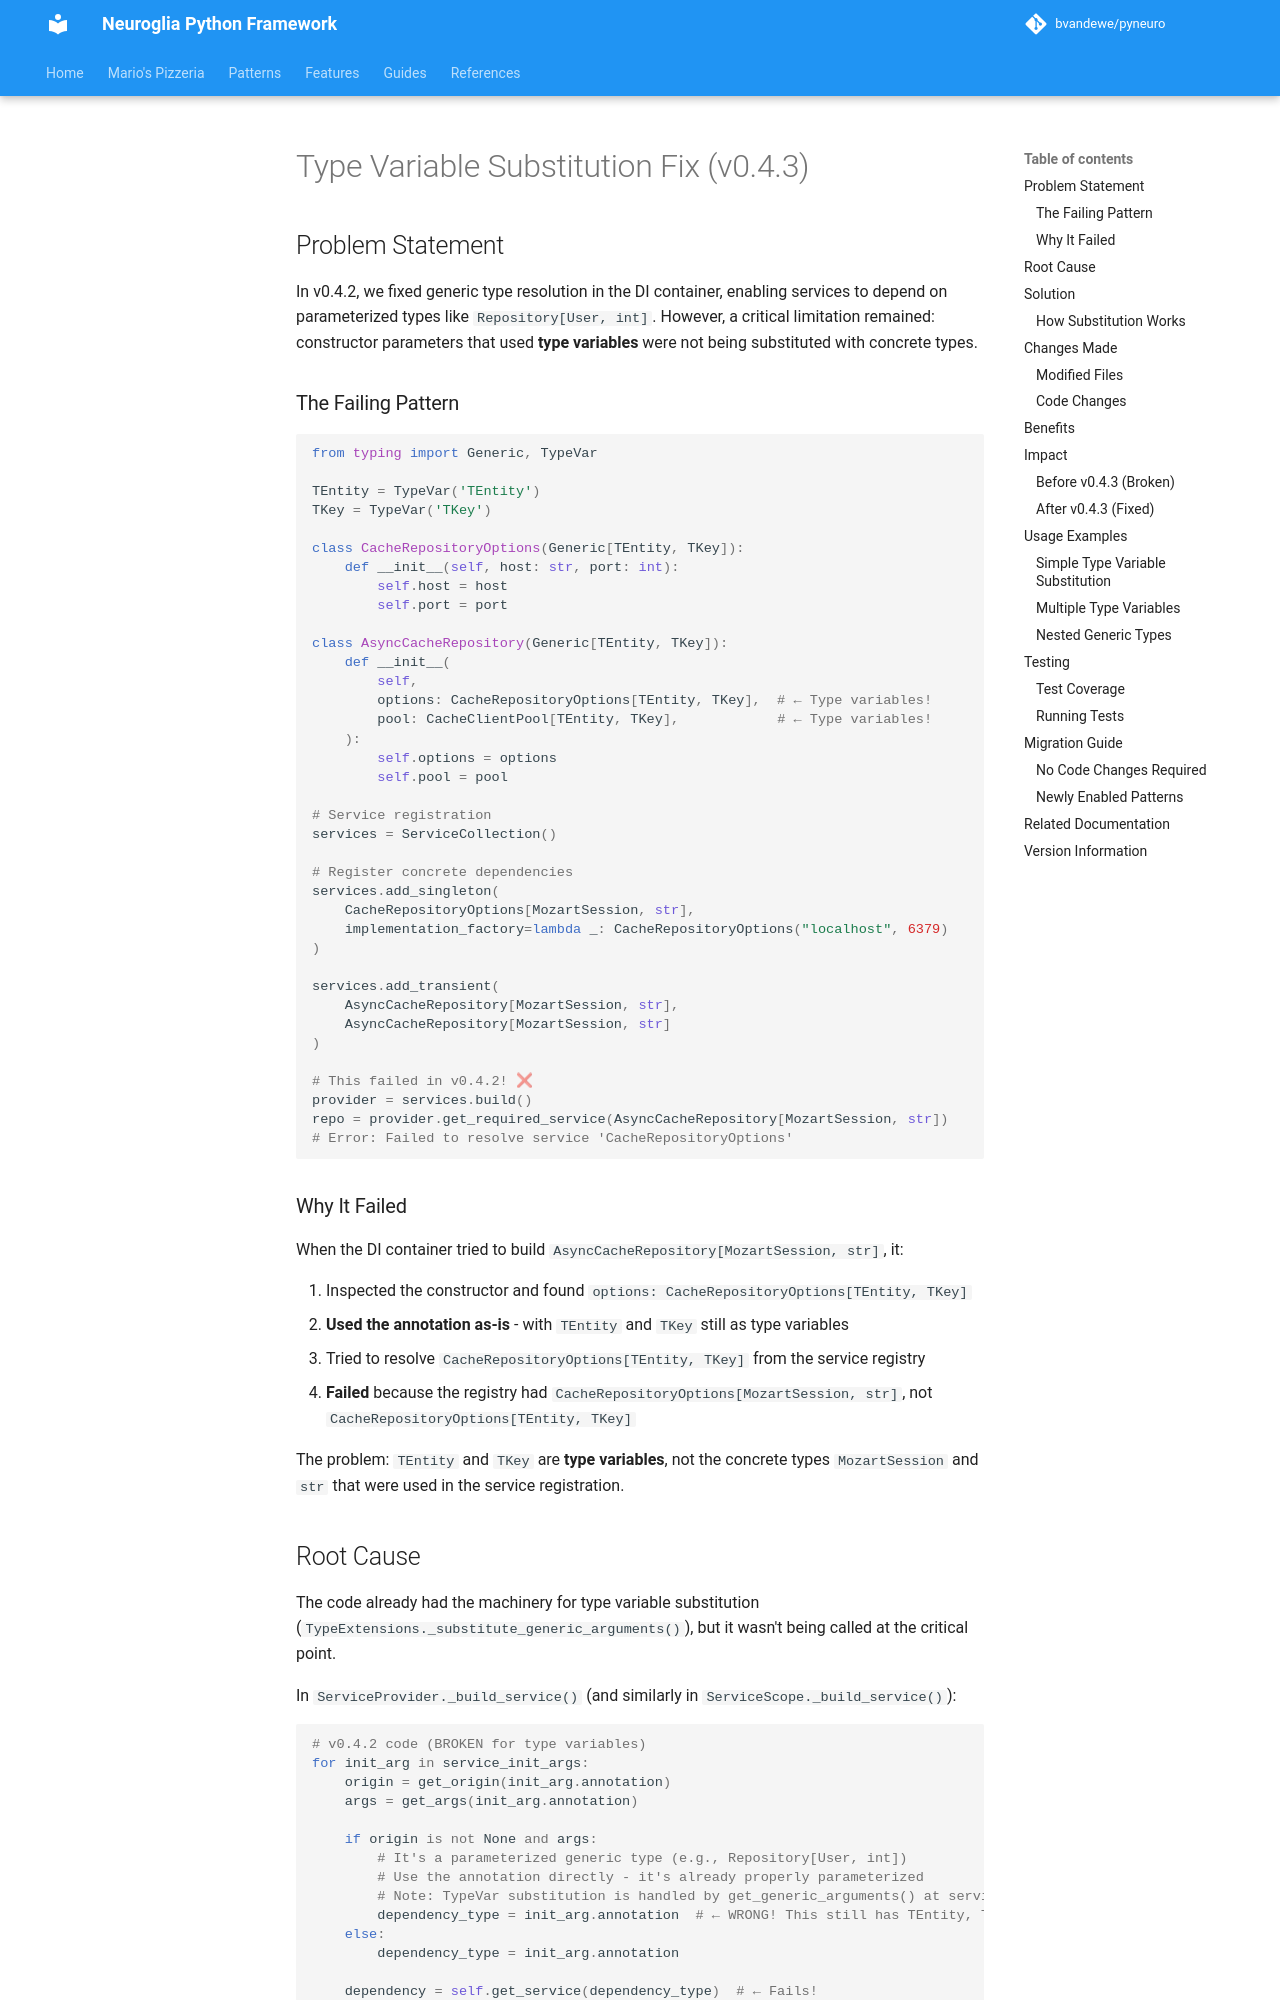

repository: bvandewe/pyneuro · page: fixes/TYPE_VARIABLE_SUBSTITUTION_FIX/index.html · generator: mkdocs

# Type Variable Substitution Fix (v0.4.3)

## Problem Statement

In v0.4.2, we fixed generic type resolution in the DI container, enabling services to depend on parameterized types like `Repository[User, int]`. However, a critical limitation remained: constructor parameters that used **type variables** were not being substituted with concrete types.

### The Failing Pattern

```python
from typing import Generic, TypeVar

TEntity = TypeVar('TEntity')
TKey = TypeVar('TKey')

class CacheRepositoryOptions(Generic[TEntity, TKey]):
    def __init__(self, host: str, port: int):
        self.host = host
        self.port = port

class AsyncCacheRepository(Generic[TEntity, TKey]):
    def __init__(
        self,
        options: CacheRepositoryOptions[TEntity, TKey],  # ← Type variables!
        pool: CacheClientPool[TEntity, TKey],            # ← Type variables!
    ):
        self.options = options
        self.pool = pool

# Service registration
services = ServiceCollection()

# Register concrete dependencies
services.add_singleton(
    CacheRepositoryOptions[MozartSession, str],
    implementation_factory=lambda _: CacheRepositoryOptions("localhost", 6379)
)

services.add_transient(
    AsyncCacheRepository[MozartSession, str],
    AsyncCacheRepository[MozartSession, str]
)

# This failed in v0.4.2! ❌
provider = services.build()
repo = provider.get_required_service(AsyncCacheRepository[MozartSession, str])
# Error: Failed to resolve service 'CacheRepositoryOptions'
```

### Why It Failed

When the DI container tried to build `AsyncCacheRepository[MozartSession, str]`, it:

1. Inspected the constructor and found `options: CacheRepositoryOptions[TEntity, TKey]`
2. **Used the annotation as-is** - with `TEntity` and `TKey` still as type variables
3. Tried to resolve `CacheRepositoryOptions[TEntity, TKey]` from the service registry
4. **Failed** because the registry had `CacheRepositoryOptions[MozartSession, str]`, not `CacheRepositoryOptions[TEntity, TKey]`

The problem: `TEntity` and `TKey` are **type variables**, not the concrete types `MozartSession` and `str` that were used in the service registration.
